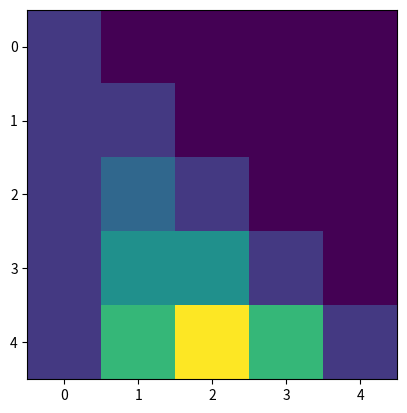

The script that saved this image:
import numpy as np
import matplotlib.pyplot as plt
import math

def nChooseK(n,k):
  num = math.factorial(n)
  den = math.factorial(k) * math.factorial(n-k)
  return num / den

pascal_size = 5
pascal_triangle = np.zeros((pascal_size, pascal_size), dtype=int)

for n in range(pascal_size):
  for k in range(n + 1):
    pascal_triangle[n, k] = nChooseK(n,k)

# print(pascal_triangle)
plt.imshow(pascal_triangle)
plt.show()

for i in range(pascal_size):
  temp = pascal_triangle[i,:]
  temp = temp[temp != 0]
  print(' ' * (pascal_size - i) + np.array2string(temp)[1:-1])
